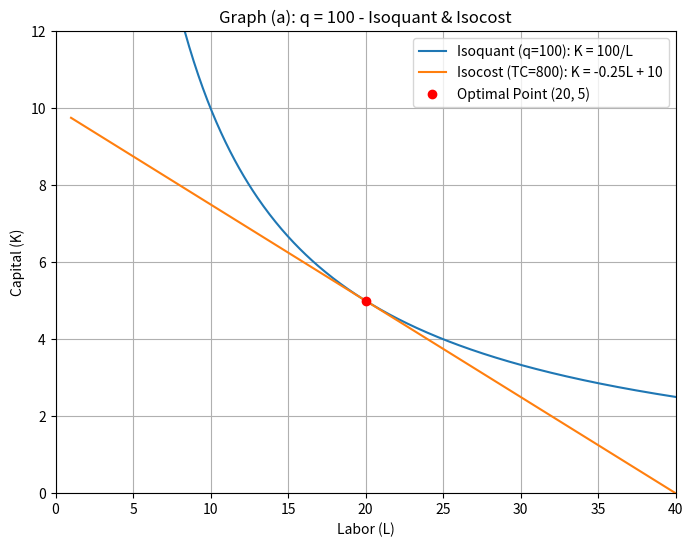

Reproduce this figure in Python.
import numpy as np
import matplotlib.pyplot as plt

# Define a range for L (labor)
L = np.linspace(1, 40, 400)

# Isoquant for q=100: K = 100 / L
K_isoquant_100 = 100 / L

# Isocost line for TC=800: 20L + 80K = 800 => K = -0.25L + 10
K_isocost_800 = -0.25 * L + 10

plt.figure(figsize=(8,6))
plt.plot(L, K_isoquant_100, label="Isoquant (q=100): K = 100/L")
plt.plot(L, K_isocost_800, label="Isocost (TC=800): K = -0.25L + 10")
plt.plot(20, 5, 'ro', label="Optimal Point (20, 5)")
plt.xlabel("Labor (L)")
plt.ylabel("Capital (K)")
plt.title("Graph (a): q = 100 - Isoquant & Isocost")
plt.legend()
plt.grid(True)
plt.xlim(0, 40)
plt.ylim(0, 12)
plt.show()
